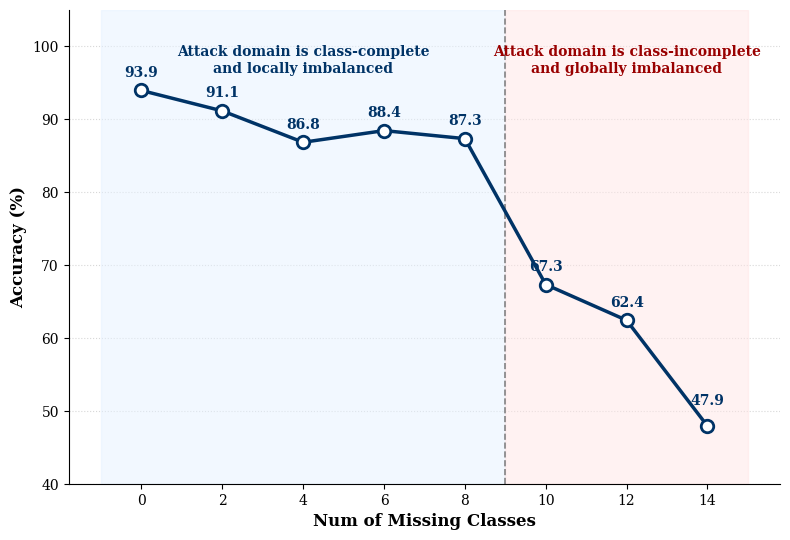

Write the Python code that produced this figure. (Note: this script raises an exception after producing the figure.)
import matplotlib.pyplot as plt
import numpy as np

# 1. 准备数据
cases = ['0', '2', '4', '6', '8', '10', '12', '14']
accuracies = [93.9, 91.1, 86.8, 88.4, 87.3, 67.3, 62.4, 47.9]

# 2. 设置绘图环境 (强制使用 Times New Roman)
plt.rcParams['font.family'] = 'serif'
plt.rcParams['font.serif'] = ['Times New Roman'] + plt.rcParams['font.serif']
plt.rcParams['axes.unicode_minus'] = False

fig, ax = plt.subplots(figsize=(8, 5.5), dpi=300)

# 3. 绘制分区背景阴影 (保持原有的高级感分区)
# 区域1：全部故障类型覆盖 (淡蓝色)
ax.axvspan(-0.5, 4.5, color='#e6f2ff', alpha=0.5, label='Full Fault Coverage', zorder=1)
# 区域2：存在缺失故障类型 (淡红色)
ax.axvspan(4.5, 7.5, color='#ffe6e6', alpha=0.5, label='Missing Fault Types', zorder=1)

# 4. 绘制主体折线
# 使用深蓝色 #003366，白底圆点
ax.plot(cases, accuracies, color='#003366', linewidth=2.5, marker='o',
        markersize=9, markerfacecolor='white', markeredgewidth=2, label='Avg. Accuracy', zorder=5)

# 5. 【新增】显示每个点的数据数值
for i, acc in enumerate(accuracies):
    # 根据数据点位置自动调整偏移，防止文字重叠
    offset = 1.5 if acc > 60 else 2.5
    ax.text(i, acc + offset, f'{acc:.1f}', ha='center', va='bottom',
            fontsize=10, fontweight='bold', color='#003366', zorder=6)

# 6. 精细化修饰
# 添加中间的分界虚线
ax.axvline(x=4.5, color='#666666', linestyle='--', linewidth=1.2, alpha=0.8, zorder=2)

# 阶段性文字标注
ax.text(2, 96, 'Attack domain is class-complete\nand locally imbalanced',
        ha='center', va='bottom', fontsize=10, fontweight='bold', color='#003366')
ax.text(6, 96, 'Attack domain is class-incomplete\nand globally imbalanced',
        ha='center', va='bottom', fontsize=10, fontweight='bold', color='#990000')

# 坐标轴标签和范围
ax.set_ylim(40, 105) # 稍微调高上限给文字留空
ax.set_ylabel('Accuracy (%)', fontsize=12, fontweight='bold')
ax.set_xlabel('Num of Missing Classes', fontsize=12, fontweight='bold')

# 移除冗余边框
ax.spines['top'].set_visible(False)
ax.spines['right'].set_visible(False)

# 设置网格
ax.grid(axis='y', linestyle=':', alpha=0.5, zorder=0)
ax.set_axisbelow(True)

# 7. 保存结果
plt.tight_layout()
plt.savefig('experiments/students_unbalance/imbalance_impact_with_values.svg', format='svg', bbox_inches='tight')
plt.savefig('experiments/students_unbalance/imbalance_impact_with_values.pdf', format='pdf', bbox_inches='tight')
plt.show()

print("包含数据标注的高级趋势图已保存。")
